Dataset: dataset (GitHub, markisamiller/computer-vision-jupyter-notebooks-fall-2025-RDP). Classes: grass augmented, tobacco.

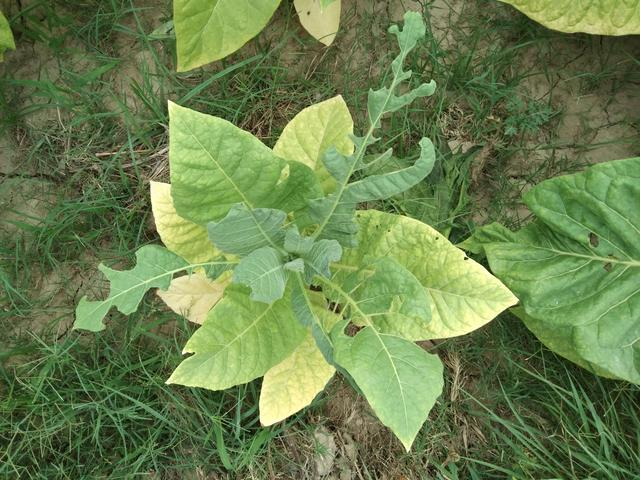
Label: tobacco

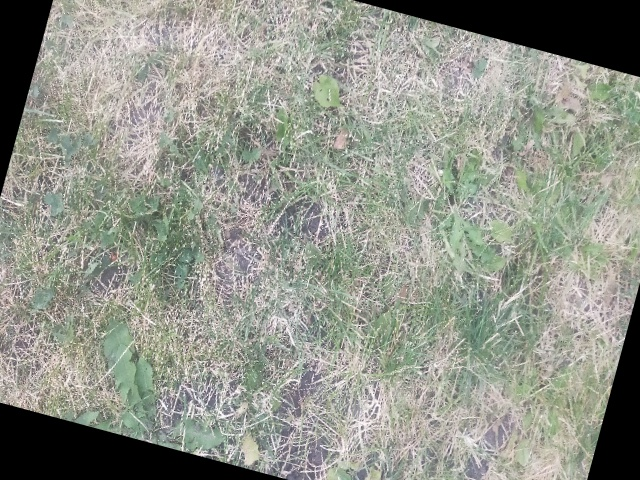
Label: grass augmented

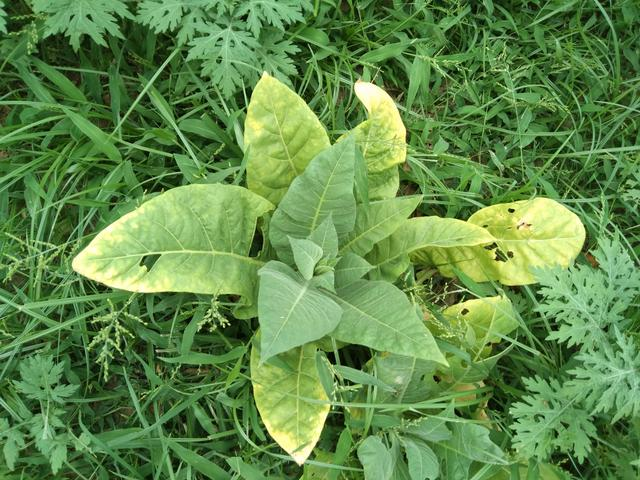
Label: tobacco

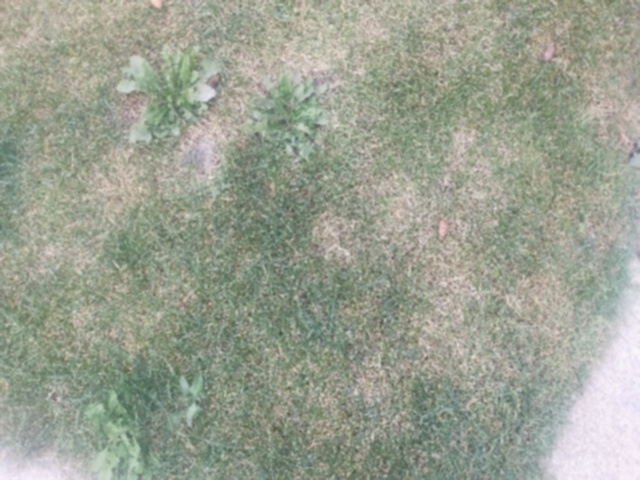
Label: grass augmented

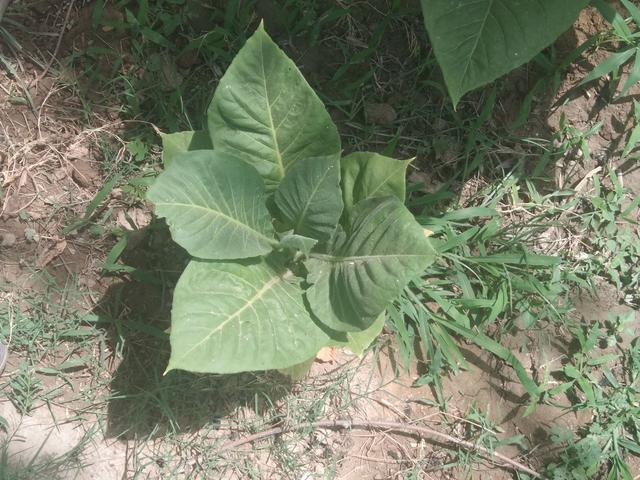
Label: tobacco

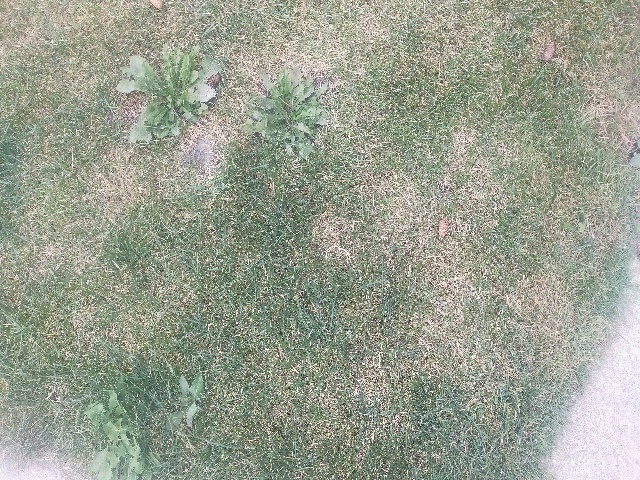
Label: grass augmented
